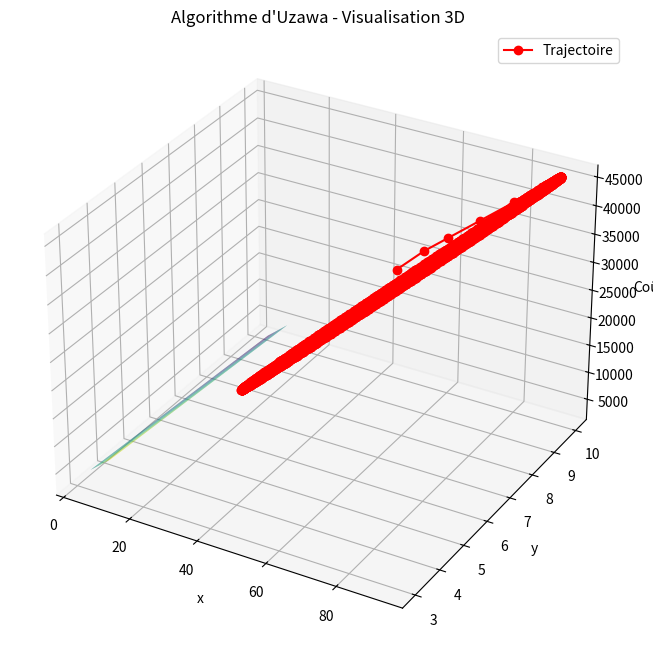

Source code (Python):
import numpy as np
import matplotlib.pyplot as plt
from mpl_toolkits.mplot3d import Axes3D

# Fonction coût
def cout(x, y):
    return 500 * x - 400 * y + 4000

# Gradient de la fonction coût
def gradient():
    return np.array([500, -400])

# Fonction de mise à jour des multiplicateurs de Lagrange (Uzawa) avec pénalisation plus forte
def update_lambda(lambda_val, g, factor=1):
    # Mise à jour plus rapide des multiplicateurs de Lagrange
    return lambda_val + factor * g

# Algorithme d'Uzawa avec pénalisation renforcée
def uzawa_algorithm(alpha=0.01, tol=1e-6, max_iter=1000):
    # Initialisation des variables
    x = 50  # Valeur initiale de x
    y = 5   # Valeur initiale de y
    lambda_1 = lambda_2 = lambda_3 = lambda_4 = 0  # Multiplicateurs de Lagrange initialisés à 0
    trajectory = []  # Liste pour stocker la trajectoire
    penalty_factor = 10  # Facteur de pénalisation plus élevé
    
    for _ in range(max_iter):
        # Calcul du gradient de la fonction coût
        grad = gradient()
        
        # Calcul des violations des contraintes
        g1 = max(0, x - 32)
        g2 = max(0, 109 - x)
        g3 = max(0, y - 3)
        g4 = max(0, 10 - y)
        
        # Mise à jour des multiplicateurs de Lagrange avec pénalisation
        lambda_1 = update_lambda(lambda_1, g1, penalty_factor)
        lambda_2 = update_lambda(lambda_2, g2, penalty_factor)
        lambda_3 = update_lambda(lambda_3, g3, penalty_factor)
        lambda_4 = update_lambda(lambda_4, g4, penalty_factor)
        
        # Mise à jour des variables primales (x, y) en fonction du gradient et des multiplicateurs
        x_new = x - alpha * (grad[0] + lambda_1 - lambda_2)
        y_new = y - alpha * (grad[1] + lambda_3 - lambda_4)
        
        # Appliquer les contraintes directement sur x et y pour éviter les violations
        x_new = np.clip(x_new, 32, 109)
        y_new = np.clip(y_new, 3, 10)
        
        trajectory.append((x_new, y_new, cout(x_new, y_new)))  # Ajouter à la trajectoire
        
        # Condition d'arrêt
        if np.linalg.norm([x_new - x, y_new - y]) < tol:
            break
        
        # Mise à jour des variables
        x, y = x_new, y_new
    
    return x, y, cout(x, y), trajectory

# Visualisation 3D de la trajectoire
def plot_3d(trajectory):
    y_vals = np.linspace(3, 10, 100)  # Plage de valeurs de y
    x_vals = np.sqrt(9 + y_vals**2)  # Calcul de x pour chaque y
    X, Y = np.meshgrid(x_vals, y_vals)  # Grille pour x et y
    Z = cout(X, Y)  # Calcul du coût pour chaque point de la grille

    # Création du graphique
    fig = plt.figure(figsize=(12, 8))
    ax = fig.add_subplot(111, projection='3d')
    ax.plot_surface(X, Y, Z, cmap='viridis', alpha=0.8)  # Surface du coût

    # Trajectoire de l'algorithme d'Uzawa
    traj_x, traj_y, traj_z = zip(*trajectory)
    ax.plot(traj_x, traj_y, traj_z, color='r', marker='o', label="Trajectoire")  # Trajectoire
    ax.set_xlabel('x ')
    ax.set_ylabel('y ')
    ax.set_zlabel('Coût')
    ax.set_title('Algorithme d\'Uzawa - Visualisation 3D')
    plt.legend()
    plt.show()

# Exécution de l'algorithme d'Uzawa
x_opt, y_opt, cost_min, trajectory = uzawa_algorithm()
print(f"Uzawa - Position optimale: P(x={x_opt:.2f}, y={y_opt:.2f}), Coût minimal: {cost_min:.2f} Dhs")

# Visualisation de la trajectoire
plot_3d(trajectory)
